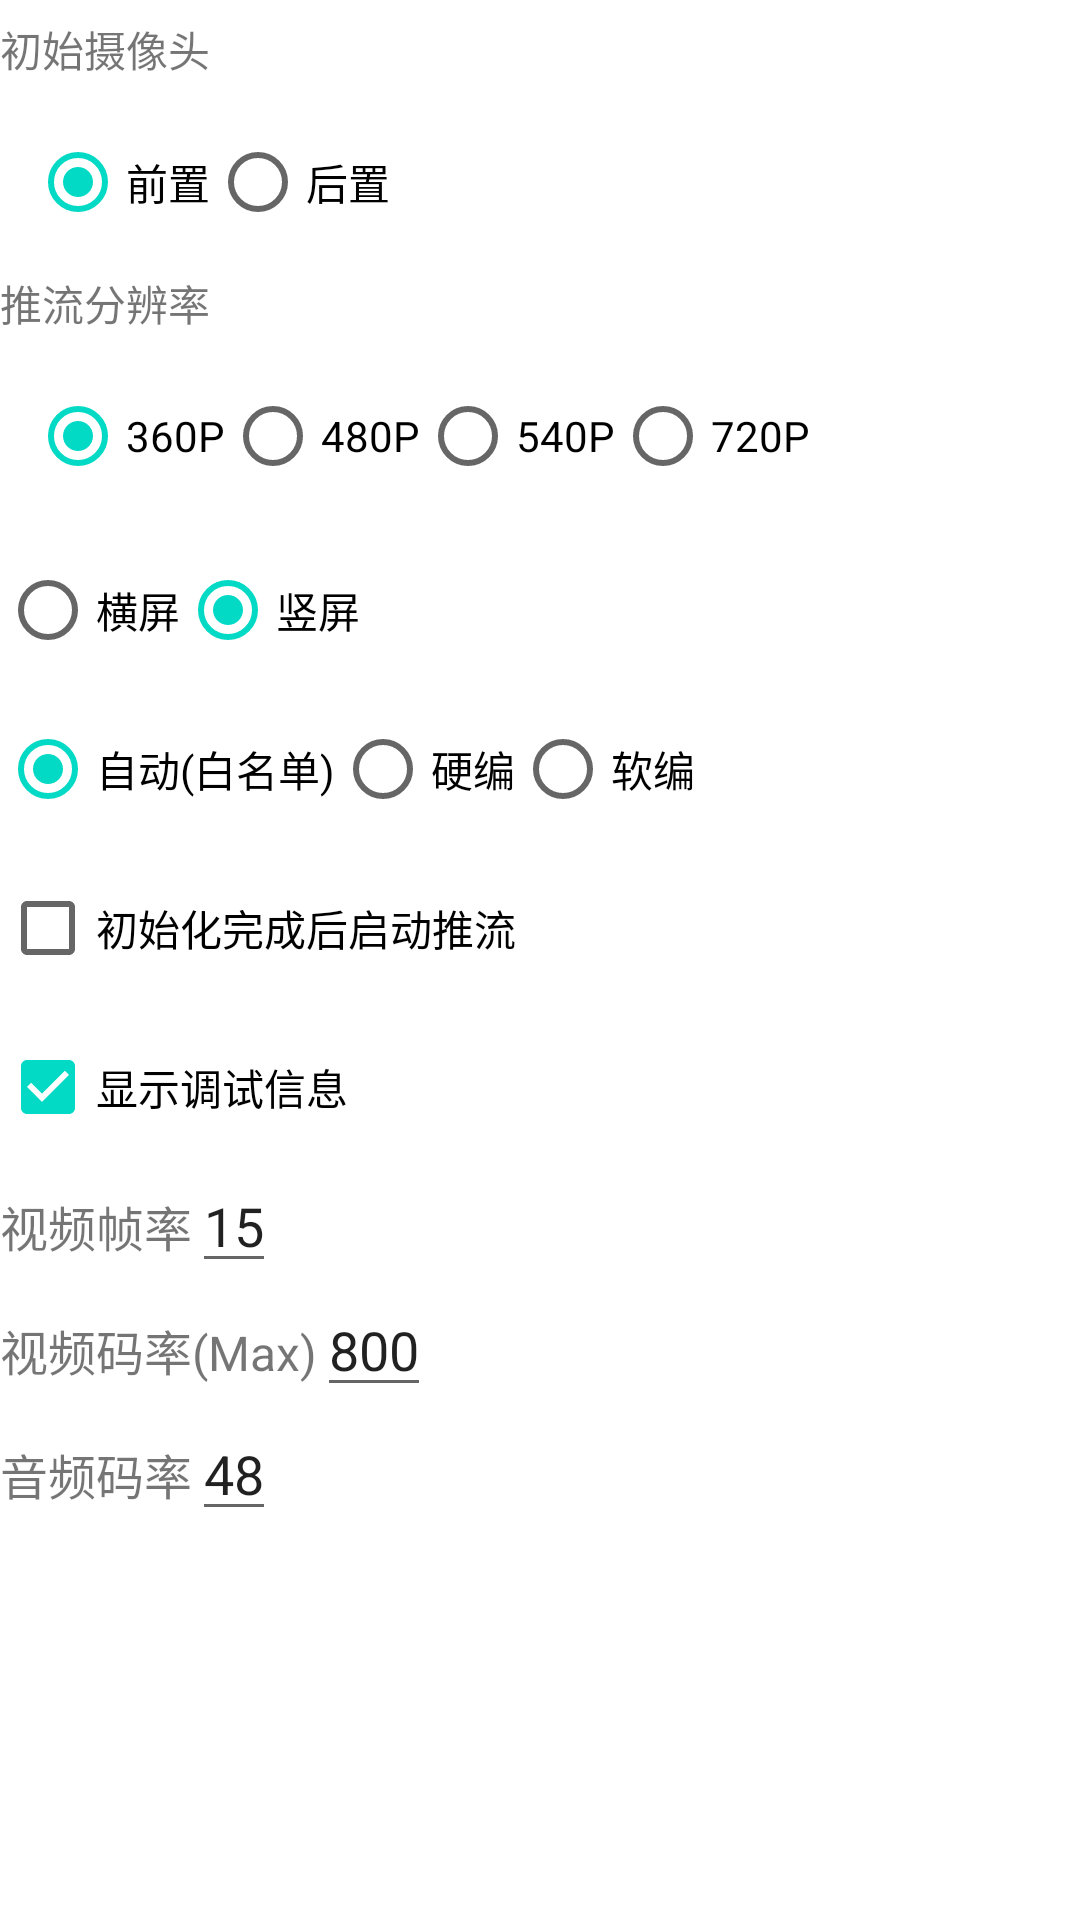

Write the Android layout XML for this screen, with the resource values it uses.
<!-- AndroidManifest.xml: application theme AppTheme -->
<!-- res/layout/base_demo_fragment.xml -->
<?xml version="1.0" encoding="utf-8"?>
<LinearLayout xmlns:android="http://schemas.android.com/apk/res/android"
              android:orientation="vertical"
              android:layout_width="match_parent"
              android:layout_height="match_parent">

    <TextView
        android:layout_width="match_parent"
        android:layout_height="wrap_content"
        android:layout_marginTop="6dp"
        android:text="初始摄像头"
        android:textSize="14sp" />

    <RadioGroup
        android:id="@+id/camera_face_group"
        android:layout_width="wrap_content"
        android:layout_height="wrap_content"
        android:layout_marginLeft="10dp"
        android:layout_marginTop="10dp"
        android:orientation="horizontal">

        <RadioButton
            android:id="@+id/camera_face_front"
            android:layout_width="wrap_content"
            android:layout_height="wrap_content"
            android:checked="true"
            android:text="前置" />

        <RadioButton
            android:id="@+id/camera_face_rear"
            android:layout_width="wrap_content"
            android:layout_height="wrap_content"
            android:checked="false"
            android:text="后置" />
    </RadioGroup>

    <TextView
        android:id="@+id/targetTxt"
        android:layout_width="match_parent"
        android:layout_height="wrap_content"
        android:layout_marginTop="6dp"
        android:text="推流分辨率"
        android:textSize="14sp" />

    <RadioGroup
        android:id="@+id/target_res_group"
        android:layout_width="wrap_content"
        android:layout_height="wrap_content"
        android:layout_marginLeft="10dp"
        android:layout_marginTop="10dp"
        android:orientation="horizontal">

        <RadioButton
            android:id="@+id/target_360"
            android:layout_width="wrap_content"
            android:layout_height="wrap_content"
            android:checked="true"
            android:text="360P" />

        <RadioButton
            android:id="@+id/target_480"
            android:layout_width="wrap_content"
            android:layout_height="wrap_content"
            android:checked="false"
            android:text="480P" />

        <RadioButton
            android:id="@+id/target_540"
            android:layout_width="wrap_content"
            android:layout_height="wrap_content"
            android:checked="false"
            android:text="540P" />

        <RadioButton
            android:id="@+id/target_720"
            android:layout_width="wrap_content"
            android:layout_height="wrap_content"
            android:checked="false"
            android:text="720P" />
    </RadioGroup>

    <RadioGroup
        android:id="@+id/orientation_group"
        android:layout_width="wrap_content"
        android:layout_height="wrap_content"
        android:layout_marginTop="10dp"
        android:orientation="horizontal">

        <RadioButton
            android:id="@+id/orientation_landscape"
            android:layout_width="wrap_content"
            android:layout_height="wrap_content"
            android:checked="false"
            android:text="横屏" />

        <RadioButton
            android:id="@+id/orientation_portrait"
            android:layout_width="wrap_content"
            android:layout_height="wrap_content"
            android:checked="true"
            android:text="竖屏" />
    </RadioGroup>

    <RadioGroup
        android:id="@+id/encode_method"
        android:layout_width="wrap_content"
        android:layout_height="wrap_content"
        android:layout_marginTop="5dp"
        android:orientation="horizontal">

        <RadioButton
            android:id="@+id/encode_auto"
            android:layout_width="wrap_content"
            android:layout_height="wrap_content"
            android:checked="true"
            android:text="自动(白名单)" />

        <RadioButton
            android:id="@+id/encode_hw"
            android:layout_width="wrap_content"
            android:layout_height="wrap_content"
            android:checked="false"
            android:text="硬编" />

        <RadioButton
            android:id="@+id/encode_sw"
            android:layout_width="wrap_content"
            android:layout_height="wrap_content"
            android:checked="false"
            android:text="软编" />
    </RadioGroup>

    <LinearLayout
        android:id="@+id/init_group"
        android:layout_width="match_parent"
        android:layout_height="wrap_content"
        android:orientation="vertical">

        <CheckBox
            android:id="@+id/autoStart"
            android:layout_width="wrap_content"
            android:layout_height="wrap_content"
            android:layout_marginTop="5dp"
            android:checked="false"
            android:text="初始化完成后启动推流" />

        <CheckBox
            android:id="@+id/print_debug_info"
            android:layout_width="wrap_content"
            android:layout_height="wrap_content"
            android:layout_marginTop="5dp"
            android:checked="true"
            android:text="显示调试信息" />
    </LinearLayout>

    <LinearLayout
        android:id="@+id/frameRate"
        android:layout_width="match_parent"
        android:layout_height="wrap_content">

        <TextView
            android:layout_width="wrap_content"
            android:layout_height="wrap_content"
            android:text="视频帧率"
            android:textSize="16sp" />

        <EditText
            android:id="@+id/frameRatePicker"
            android:layout_width="wrap_content"
            android:layout_height="wrap_content"
            android:inputType="number"
            android:text="15"/>
    </LinearLayout>

    <LinearLayout
        android:id="@+id/videoBitrate"
        android:layout_width="match_parent"
        android:layout_height="wrap_content"
        android:orientation="horizontal">

        <TextView
            android:layout_width="wrap_content"
            android:layout_height="wrap_content"
            android:text="视频码率(Max)"
            android:textSize="16sp" />

        <EditText
            android:id="@+id/videoBitratePicker"
            android:layout_width="wrap_content"
            android:layout_height="wrap_content"
            android:inputType="number"
            android:text="800" />
    </LinearLayout>

    <LinearLayout
        android:id="@+id/audioBitrate"
        android:layout_width="match_parent"
        android:layout_height="wrap_content"
        android:orientation="horizontal">

        <TextView
            android:layout_width="wrap_content"
            android:layout_height="wrap_content"
            android:text="音频码率"
            android:textSize="16sp" />

        <EditText
            android:id="@+id/audioBitratePicker"
            android:layout_width="wrap_content"
            android:layout_height="wrap_content"
            android:inputType="number"
            android:text="48" />
    </LinearLayout>
</LinearLayout>
<!-- resources referenced by this layout -->
<resources>

</resources>
